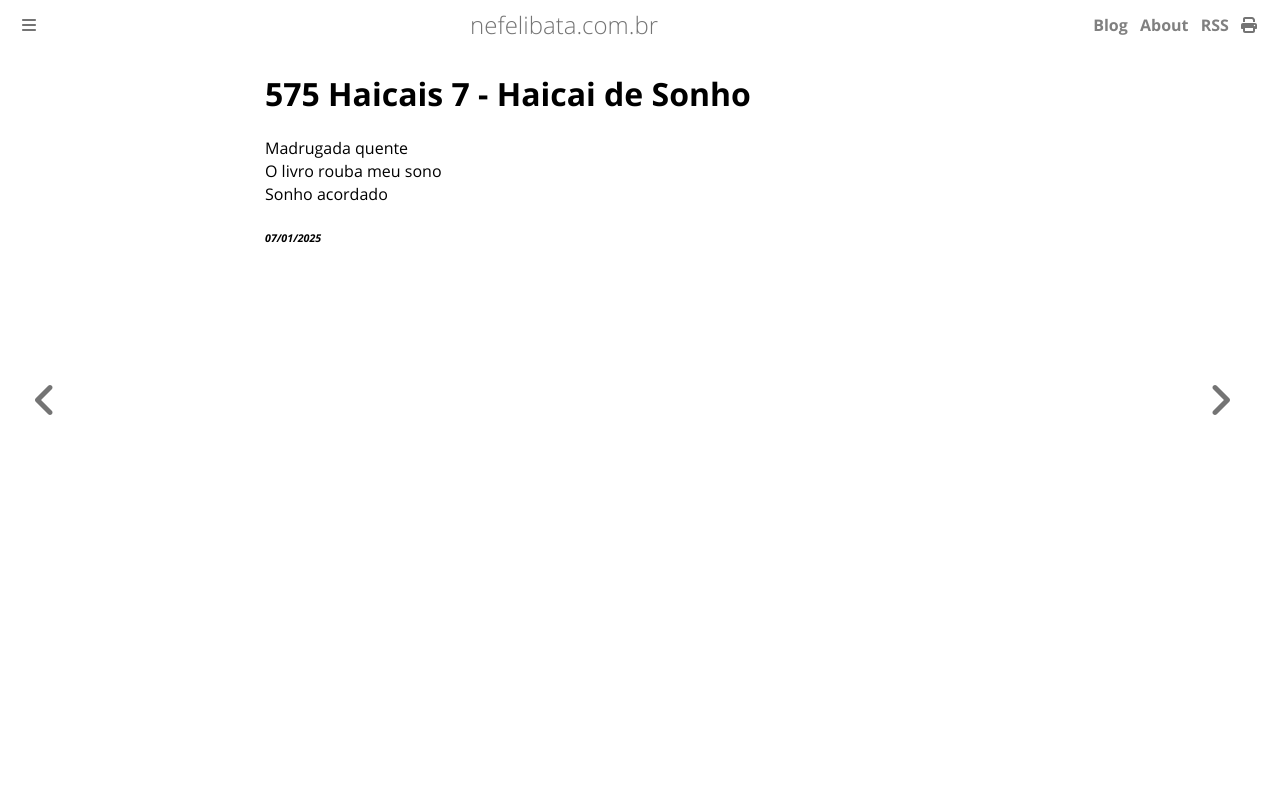

repository: ameopoema/nefelibata · page: 2025-01-07-Haicai_de_Sonho.html · generator: mdbook

# 575 Haicais 7 - Haicai de Sonho  
Madrugada quente  
O livro rouba meu sono  
Sonho acordado  


###### *07/01/2025*  
&nbsp;<br>
&nbsp;<br>
&nbsp;<br>
&nbsp;<br>
&nbsp;<br>
